Photos from the image-classification dataset "enhance_then_resize" in the GitHub repository brandonlch2904/Brain_Tumour_Detection. Its 4 classes are: glioma tumor, meningioma tumor, no tumor, pituitary tumor.

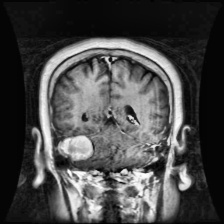
Label: meningioma tumor

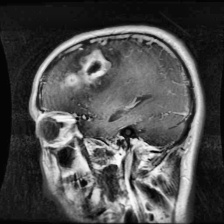
Label: glioma tumor

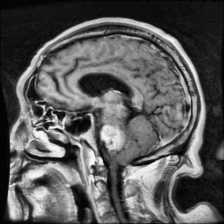
Label: meningioma tumor

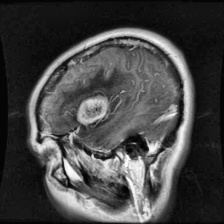
Label: glioma tumor

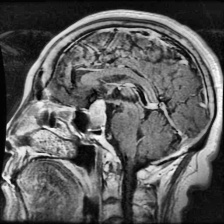
Label: pituitary tumor

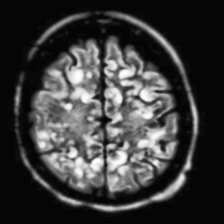
Label: no tumor
